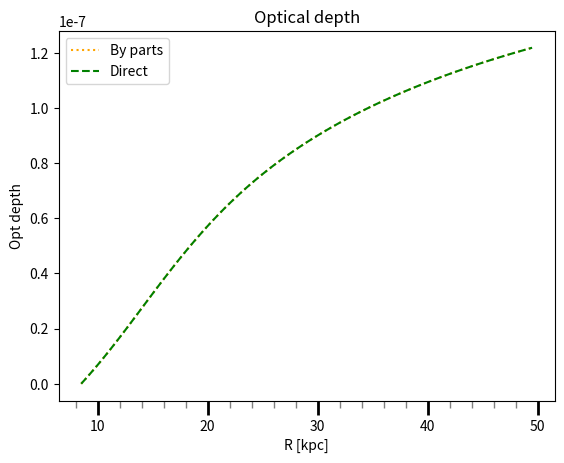
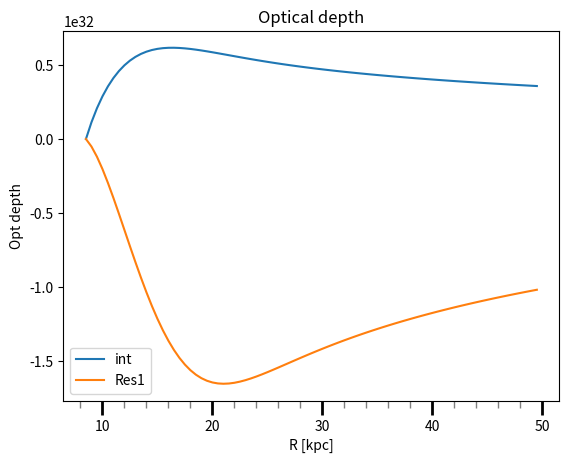
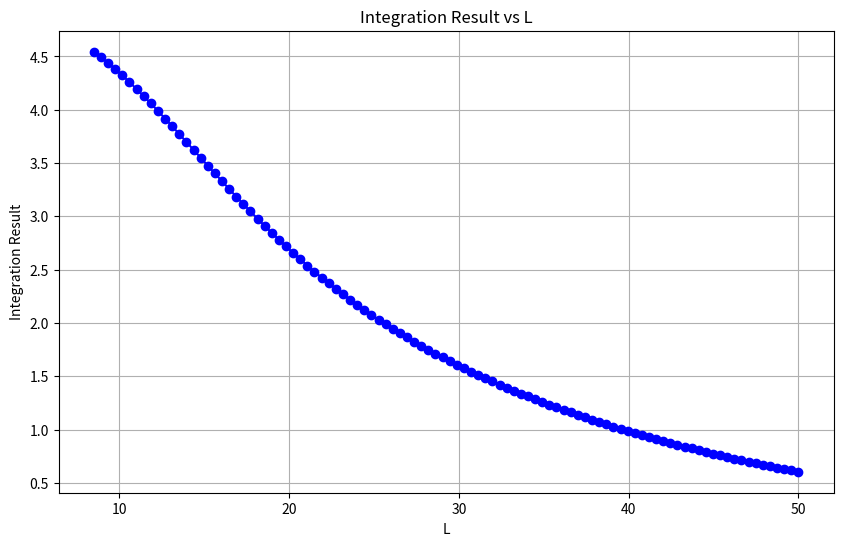
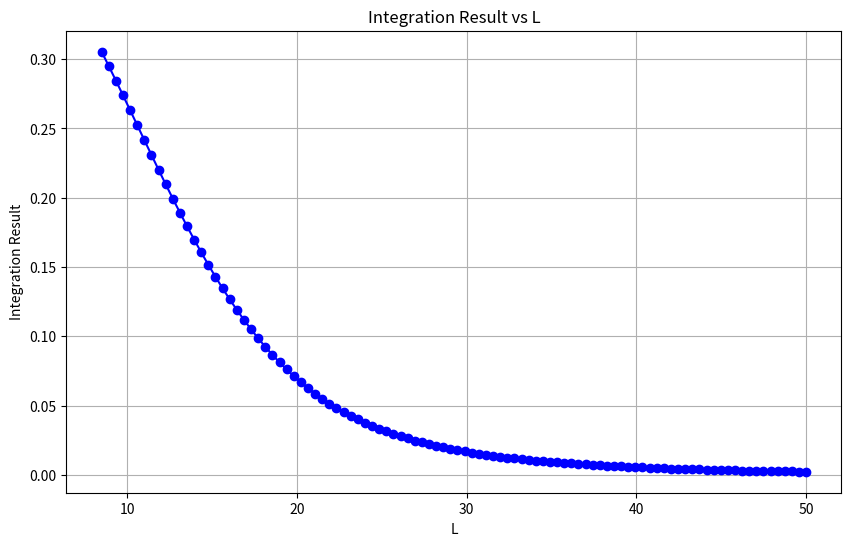

Recreate these plots in Python, in order.
import numpy as np
from scipy.integrate import quad
from scipy.special import gammaincc, gamma, gammainc
import scipy.constants as const
import matplotlib.pyplot as plt

# Value
kpc = 3.086e+19
#kpc = 1

L = 50 * kpc
M_sol = 1.9884e30

R_h = 11.41 * kpc
R_0 = 8.5 * kpc
rho_0 = 0.01992e9 * M_sol / kpc**3
n = 0.43

# Value of c
#c = 1
c = const.c

# Value of G
#G = 4.30091e-6 / M_sol
G = const.G 

pi = np.pi

# Optical depth

def opt(I, l):
    m = G * I / (c**2 * l)
    return m

# Halo density formula
def rho(x, l):
    return rho_0 * np.exp(-(l * x/R_h)**(1/n)) 

# Halo Mass formula
#def M(x, l):
 #   return 4 * n * pi * rho_0 * R_h**3 * (gamma(3 * n) - gamma(3 * n) * gammaincc(3 * n, (l * x/R_h)**(1/n)))

# Halo Mass formula
def M(x, l):
    return 4 * n * pi * rho_0 * R_h**3 *  (gamma(3 * n) * gammainc(3 * n, (l * x/R_h)**(1/n)))

# First integral v(x)
def u1(x):
    return x**2 / 2 - x * np.log(x) + x

#First inetgral value
def I1(a, b, l):
    return M(b, l) * u1(b) - M(a, l) * u1(a)

# M'(x)
def M_(x, l):
    return 4 * pi * l**3  *  rho(x, l) * x**2

# Second integral value
def integrand(x, l):
    return M_(x, l) * u1(x)

# Mass formula
def int(x, l):
    return G * (M(x, l) * (x - np.log(x))) / (c**2 * L)

l_value = np.arange(8.5, 50, 0.5)


int_val = []
int_val1 = []

for k in l_value:
    l = k * kpc
    res1 = I1(R_0/l, 1, l)
    res2, error = quad(integrand, R_0/l, 1, args=(l,))
    res3, er3 = quad(int, R_0/l, 1, args=(l,))
    
    result = G * (res1 - res2) / (c**2 * L)
    result1 = (res3) 
    
    int_val.append(result)
    int_val1.append(result1)


int_val = np.array(int_val)
int_val1 = np.array(int_val1)


# Create the plot
fig, ax = plt.subplots()

# Plot the data
ax.plot(l_value, int_val, label = 'By parts', color = 'orange', linestyle = ':')
ax.plot(l_value, int_val1, label = 'Direct', color = 'green', linestyle = '--')

# Set major ticks locator and format
ax.xaxis.set_major_locator(plt.MultipleLocator(10))
ax.xaxis.set_minor_locator(plt.MultipleLocator(2))
#ax.xaxis.set_major_formatter(plt.FuncFormatter(lambda x, _: f'{int(x)}'))

# Customize the ticks
ax.tick_params(axis='x', which='major', length=10, width=2)
ax.tick_params(axis='x', which='minor', length=5, width=1, color='gray')

# Set labels
ax.set_xlabel('R [kpc]')
ax.set_ylabel('Opt depth')
ax.set_title('Optical depth')

# Show the grid
ax.grid(False, which='both')
plt.legend()

# Display the plot
plt.show()

import numpy as np
from scipy.integrate import quad
from scipy.special import gammaincc, gamma
import scipy.constants as const
import matplotlib.pyplot as plt

# Value
kpc = 3.086e+19
#kpc = 1

L = 50 * kpc

R_h = 11.41 * kpc
R_0 = 8.5 * kpc
rho_0 = 0.01992 * 1.9884e30 / (kpc)**3
n = 0.43

# Value of c
#c = 1
#c = 3e8
c = const.c

# Value of G
#G = 1
#G = 4.30091e+3 * 3.086e+19/(1.9884e30)
G = const.G

pi = np.pi

# Opt depth
def opt(I, l):
    return G * I / (c**2 * l)

# Halo density formula
def rho(R):
    return rho_0 * np.exp(-(R/R_h)**(1/n))

# Halo Mass formula
def M(R):
    return 4 * n * pi * rho_0* R_h**3 * gamma(3 * n) * gammaincc(3 * n, (R/R_h)**(1/n))

# First integral v(x)
def u1(x):
    return x**2 / 2 - x * np.log(x) + x

#First inetgral value
def I1(a, b, l):
    return M(l * b) * u1(b) - M(l * a) * u1(a)

# M'(x)
def M_(x, l):
    return 4 * pi * l * x**2

def integrand(x, l):
    return M_(x, l) * u1(x)

def integrand1(x, l):
    return M(l * x) * (x - np.log(x))

l_value = np.arange(8.5, 50, 0.5)

int_val = []
int_val0 = []
int_val1 = []
Res1 = []
Res2 = []
tau = []

for k in l_value:
    l = k * kpc
    res1 = I1(R_0/l, 1, l)
    res2, error = quad(integrand, R_0/l, 1, args=(l,))
    
    result = abs(res1 - res2)

    res3, error1 = quad(integrand1, R_0/l, 1, args=(l,))

    res4 = abs(res3 - result)
    
    OPT = opt(res4, l)
    
    Res1.append(res1)
    Res2.append(res2)
    
    int_val0.append(result)
    int_val1.append(res3)
    int_val.append(res3)
    
    

Res1 = np.array(Res1)
Res2 = np.array(Res2)
    
int_val = np.array(int_val)
int_val0 = np.array(int_val0)
int_val1 = np.array(int_val1)
    
# Create the plot
fig, ax = plt.subplots()

# Plot the data
#ax.plot(l_value, int_val0, label='int by parts')
ax.plot(l_value, int_val, label='int')
ax.plot(l_value, Res1, label='Res1')
#ax.plot(l_value, Res2, label='Res2')

# Set major ticks locator and format
ax.xaxis.set_major_locator(plt.MultipleLocator(10))
ax.xaxis.set_minor_locator(plt.MultipleLocator(2))
#ax.xaxis.set_major_formatter(plt.FuncFormatter(lambda x, _: f'{int(x)}'))

# Customize the ticks
ax.tick_params(axis='x', which='major', length=10, width=2)
ax.tick_params(axis='x', which='minor', length=5, width=1, color='gray')

# Set labels
ax.set_xlabel('R [kpc]')
ax.set_ylabel('Opt depth')
ax.set_title('Optical depth')

ax.legend()

# Show the grid
ax.grid(False, which='both')

# Display the plot
plt.show()




import numpy as np
import matplotlib.pyplot as plt
from scipy.integrate import quad
from scipy.special import gammaincc, gamma

# Constants
R_h = 11.41
n = 0.43
rho0 = 0.01992 * M_sol / kpc**3

# Define the integrand function
def integrand(x, L):
    gamma_upper = gamma(3 * n) * gammaincc(3 * n, (L * x / R_h) ** (1 / n))
    return 4 * n * np.pi * gamma_upper * (x - np.log(x))

# Function to perform integration
def integrate_function(L, x_min=0.17, x_max=1):
    result, _ = quad(integrand, x_min, x_max, args=(L,))
    return result

# Generate L values and compute integrals
L_values = np.linspace(8.5, 50, 100)  # 100 values from 8.5 to 50
integral_results = [integrate_function(L) for L in L_values]

# Plotting
plt.figure(figsize=(10, 6))
plt.plot(L_values, integral_results, marker='o', linestyle='-', color='b')
plt.title('Integration Result vs L')
plt.xlabel('L')
plt.ylabel('Integration Result')
plt.grid(True)
plt.show()


import numpy as np
import matplotlib.pyplot as plt
from scipy.integrate import quad

# Constants
R_h = 11.41
n = 0.43

# Define the integrand function
def integrand(x, L):
    exponential_term = np.exp(-((L * x / R_h) ** (1 / n)))
    polynomial_term = x**2 * (x**2 / 2 - x * np.log(x) + x)
    return exponential_term * polynomial_term

# Function to perform integration
def integrate_function(L, x_min=0.17, x_max=1):
    result, _ = quad(integrand, x_min, x_max, args=(L,))
    return result

# Generate L values and compute integrals
L_values = np.linspace(8.5, 50, 100)  # 100 values from 8.5 to 50
integral_results = [integrate_function(L) for L in L_values]

# Plotting
plt.figure(figsize=(10, 6))
plt.plot(L_values, integral_results, marker='o', linestyle='-', color='b')
plt.title('Integration Result vs L')
plt.xlabel('L')
plt.ylabel('Integration Result')
plt.grid(True)
plt.show()


print(gamma(3 * n) * gammaincc(3 * n, 31.066276916398863))
print(gamma(3 * n) * gammaincc(3 * n, 0.504237960935565))
print(gammainc(3 * n, 31.066276916398863))
print(gammainc(3 * n, 0.504237960935565))